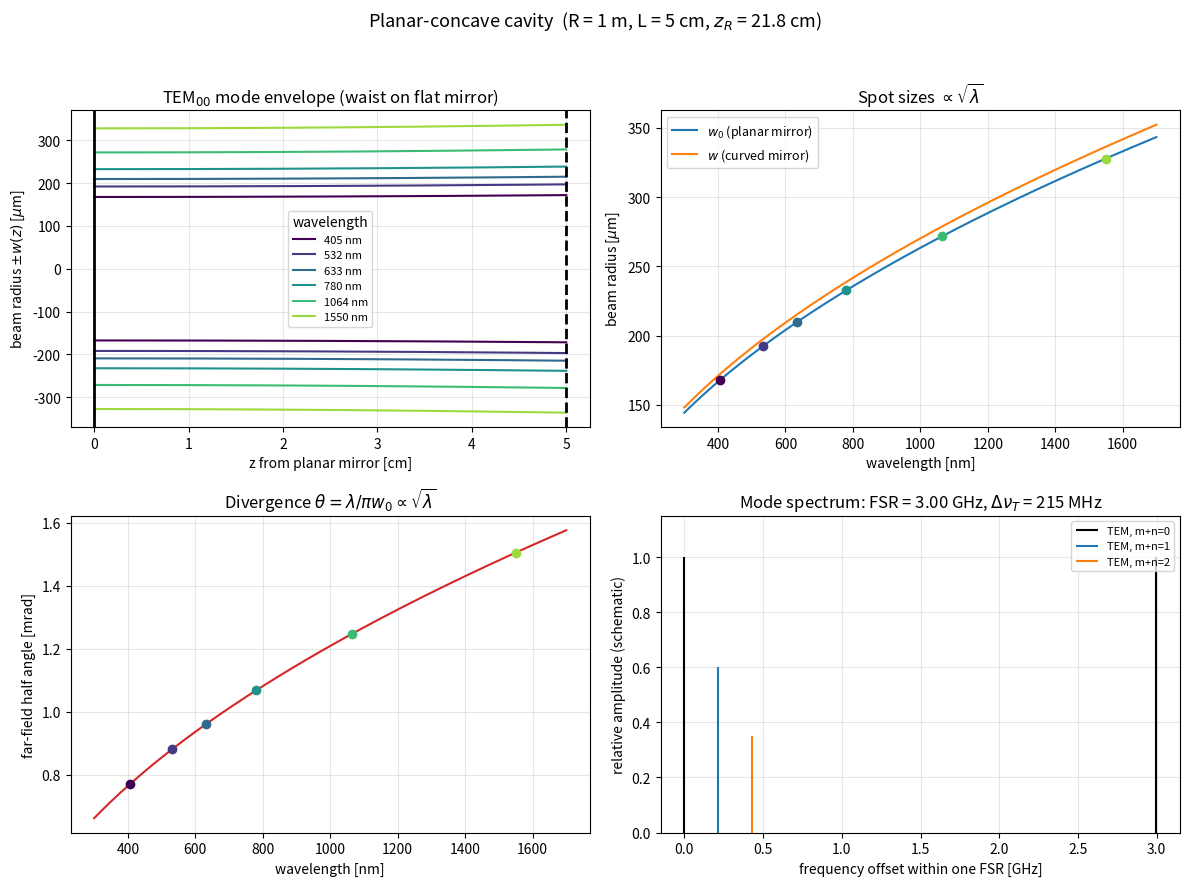

Recreate this plot in Python.
#!/usr/bin/env python3
"""
Gaussian-mode simulation of a planar-concave (half-symmetric) optical cavity.

Geometry
--------
    Mirror 1 : planar   (R1 = infinity)  -> the beam waist sits ON this mirror
    Mirror 2 : concave  (R2 = R)
    Cavity length L, default R = 1 m, L = 5 cm.

Formulas used (the "which formula" question)
--------------------------------------------
For a planar-concave cavity the g-parameters are

    g1 = 1 - L/R1 = 1          (planar mirror)
    g2 = 1 - L/R2 = 1 - L/R

and the cavity is stable for 0 <= g1*g2 <= 1, i.e. 0 < L < R.

Because the wavefront must be flat at the planar mirror, the waist is
located exactly at the planar mirror. The Rayleigh range is fixed purely
by the geometry:

    z_R = sqrt( L (R - L) )                                   [m]

and the wavelength enters only through

    w0     = sqrt( lambda * z_R / pi )                        waist (planar mirror)
    w(z)   = w0 * sqrt( 1 + (z/z_R)^2 )                       envelope inside cavity
    w_m2   = w0 * sqrt( 1 + (L/z_R)^2 )
           = sqrt( (lambda/pi) * sqrt( L R^2 / (R - L) ) )    spot on curved mirror
    theta  = lambda / (pi * w0)                               far-field half-angle

Longitudinal / transverse mode structure:

    FSR        = c / (2 L)
    delta_nu_T = (FSR/pi) * arccos( sqrt(g1*g2) )             transverse spacing
    nu(q,m,n)  = FSR * ( q + (m+n+1)/pi * arccos(sqrt(g1*g2)) )

Run:
    python3 cavity_simulation.py            # table + plots (saved as PNG)
"""

import numpy as np
import matplotlib

matplotlib.use("Agg")
import matplotlib.pyplot as plt

C = 299_792_458.0  # speed of light [m/s]


class PlanarConcaveCavity:
    """Planar-concave two-mirror cavity: flat mirror at z=0, concave (radius R) at z=L."""

    def __init__(self, R=1.0, L=0.05):
        if not 0 < L < R:
            raise ValueError(f"Unstable/degenerate geometry: need 0 < L < R (got L={L}, R={R})")
        self.R = R
        self.L = L
        self.g1 = 1.0
        self.g2 = 1.0 - L / R
        self.z_R = np.sqrt(L * (R - L))  # Rayleigh range, waist at flat mirror

    # ---- wavelength-dependent quantities (lam in metres; accepts arrays) ----
    def waist(self, lam):
        """Beam waist w0 on the planar mirror [m]."""
        return np.sqrt(np.asarray(lam) * self.z_R / np.pi)

    def spot(self, lam, z):
        """Beam radius w(z) at position z from the planar mirror [m]."""
        return self.waist(lam) * np.sqrt(1.0 + (np.asarray(z) / self.z_R) ** 2)

    def spot_on_curved_mirror(self, lam):
        return self.spot(lam, self.L)

    def divergence(self, lam):
        """Far-field half-angle divergence [rad]."""
        return np.asarray(lam) / (np.pi * self.waist(lam))

    def mode_volume(self, lam):
        """Approximate TEM00 mode volume V = (pi/4) w0^2 L [m^3]."""
        return np.pi / 4.0 * self.waist(lam) ** 2 * self.L

    # ---- geometry-only quantities ----
    @property
    def fsr(self):
        """Free spectral range [Hz]."""
        return C / (2.0 * self.L)

    @property
    def gouy(self):
        """Round-trip single-pass Gouy phase arccos(sqrt(g1 g2)) [rad]."""
        return np.arccos(np.sqrt(self.g1 * self.g2))

    @property
    def transverse_mode_spacing(self):
        """Frequency spacing between TEM(m+n) and TEM(m+n+1) [Hz]."""
        return self.fsr * self.gouy / np.pi

    def resonance(self, q, m=0, n=0):
        """Resonance frequency of the TEM_mn mode with longitudinal index q [Hz]."""
        return self.fsr * (q + (m + n + 1) * self.gouy / np.pi)


def print_table(cav, wavelengths_nm):
    print(f"Planar-concave cavity: R = {cav.R:.3f} m, L = {cav.L * 100:.1f} cm")
    print(f"  g1*g2 = {cav.g1 * cav.g2:.3f}  (stable, 0 <= g1*g2 <= 1)")
    print(f"  Rayleigh range z_R = sqrt(L(R-L)) = {cav.z_R * 100:.2f} cm")
    print(f"  FSR = c/2L = {cav.fsr / 1e9:.3f} GHz")
    print(f"  Transverse mode spacing = {cav.transverse_mode_spacing / 1e6:.1f} MHz")
    print()
    hdr = f"{'lambda [nm]':>12} {'w0 flat [um]':>13} {'w curved [um]':>14} {'theta [mrad]':>13} {'V_mode [mm^3]':>14}"
    print(hdr)
    print("-" * len(hdr))
    for lam_nm in wavelengths_nm:
        lam = lam_nm * 1e-9
        print(
            f"{lam_nm:>12.0f} {cav.waist(lam) * 1e6:>13.1f} "
            f"{cav.spot_on_curved_mirror(lam) * 1e6:>14.1f} "
            f"{cav.divergence(lam) * 1e3:>13.3f} "
            f"{cav.mode_volume(lam) * 1e9:>14.4f}"
        )


def _colors(wavelengths_nm):
    return plt.cm.viridis(np.linspace(0.0, 0.85, len(wavelengths_nm)))


def plot_envelope(ax, cav, wavelengths_nm):
    """(1) Beam envelope inside the cavity for the selected wavelengths."""
    colors = _colors(wavelengths_nm)
    z = np.linspace(0, cav.L, 400)
    for lam_nm, c in zip(wavelengths_nm, colors):
        w = cav.spot(lam_nm * 1e-9, z) * 1e6
        ax.plot(z * 100, w, color=c, label=f"{lam_nm:.0f} nm")
        ax.plot(z * 100, -w, color=c)
    ax.axvline(0, color="k", lw=2)
    ax.axvline(cav.L * 100, color="k", lw=2, ls="--")
    ax.set_xlabel("z from planar mirror [cm]")
    ax.set_ylabel(r"beam radius $\pm w(z)$ [$\mu$m]")
    ax.set_title("TEM$_{00}$ mode envelope (waist on flat mirror)")
    ax.legend(fontsize=8, title="wavelength")
    ax.grid(alpha=0.3)


def plot_spots(ax, cav, wavelengths_nm):
    """(2) Waist and mirror spot vs wavelength."""
    colors = _colors(wavelengths_nm)
    lam_scan = np.linspace(300, 1700, 500) * 1e-9
    ax.plot(lam_scan * 1e9, cav.waist(lam_scan) * 1e6, label=r"$w_0$ (planar mirror)")
    ax.plot(lam_scan * 1e9, cav.spot_on_curved_mirror(lam_scan) * 1e6, label=r"$w$ (curved mirror)")
    for lam_nm, c in zip(wavelengths_nm, colors):
        ax.plot(lam_nm, cav.waist(lam_nm * 1e-9) * 1e6, "o", color=c)
    ax.set_xlabel("wavelength [nm]")
    ax.set_ylabel(r"beam radius [$\mu$m]")
    ax.set_title(r"Spot sizes $\propto \sqrt{\lambda}$")
    ax.legend(fontsize=9)
    ax.grid(alpha=0.3)


def plot_divergence(ax, cav, wavelengths_nm):
    """(3) Divergence vs wavelength."""
    colors = _colors(wavelengths_nm)
    lam_scan = np.linspace(300, 1700, 500) * 1e-9
    ax.plot(lam_scan * 1e9, cav.divergence(lam_scan) * 1e3, color="tab:red")
    for lam_nm, c in zip(wavelengths_nm, colors):
        ax.plot(lam_nm, cav.divergence(lam_nm * 1e-9) * 1e3, "o", color=c)
    ax.set_xlabel("wavelength [nm]")
    ax.set_ylabel("far-field half angle [mrad]")
    ax.set_title(r"Divergence $\theta = \lambda/\pi w_0 \propto \sqrt{\lambda}$")
    ax.grid(alpha=0.3)


def plot_spectrum(ax, cav, wavelengths_nm):
    """(4) Mode spectrum over one FSR (wavelength-independent)."""
    fsr = cav.fsr
    dt = cav.transverse_mode_spacing
    for order, (h, c) in enumerate(zip([1.0, 0.6, 0.35], ["k", "tab:blue", "tab:orange"])):
        # offsets relative to the TEM00 line, shown for two adjacent longitudinal orders q
        positions = [q * fsr + order * dt for q in (0, 1)]
        positions = [p for p in positions if p <= 1.05 * fsr]
        ax.vlines(np.array(positions) / 1e9, 0, h, color=c, label=f"TEM, m+n={order}")
    ax.set_xlim(-0.05 * fsr / 1e9, 1.05 * fsr / 1e9)
    ax.set_ylim(0, 1.15)
    ax.set_xlabel("frequency offset within one FSR [GHz]")
    ax.set_ylabel("relative amplitude (schematic)")
    ax.set_title(
        f"Mode spectrum: FSR = {fsr / 1e9:.2f} GHz, "
        f"$\\Delta\\nu_T$ = {dt / 1e6:.0f} MHz"
    )
    ax.legend(fontsize=8)
    ax.grid(alpha=0.3)


# name -> plotting function; each draws one panel onto a given axis
PANELS = {
    "envelope": plot_envelope,
    "spots": plot_spots,
    "divergence": plot_divergence,
    "spectrum": plot_spectrum,
}


def _suptitle(cav):
    return (
        f"Planar-concave cavity  (R = {cav.R:.0f} m, L = {cav.L * 100:.0f} cm, "
        f"$z_R$ = {cav.z_R * 100:.1f} cm)"
    )


def make_combined_figure(cav, wavelengths_nm, fname="cavity_simulation.png"):
    """All four panels in one 2x2 figure."""
    fig, axes = plt.subplots(2, 2, figsize=(12, 9))
    fig.suptitle(_suptitle(cav), fontsize=13)
    for ax, plot_fn in zip(axes.flat, PANELS.values()):
        plot_fn(ax, cav, wavelengths_nm)
    fig.tight_layout(rect=[0, 0, 1, 0.96])
    fig.savefig(fname, dpi=150)
    plt.close(fig)
    print(f"Saved {fname}")


def make_single_figure(name, cav, wavelengths_nm, fname=None):
    """One panel as its own figure, saved to <name>.png by default."""
    fname = fname or f"cavity_{name}.png"
    fig, ax = plt.subplots(figsize=(7, 5.5))
    fig.suptitle(_suptitle(cav), fontsize=11)
    PANELS[name](ax, cav, wavelengths_nm)
    fig.tight_layout(rect=[0, 0, 1, 0.94])
    fig.savefig(fname, dpi=150)
    plt.close(fig)
    print(f"Saved {fname}")


def main():
    import argparse

    parser = argparse.ArgumentParser(
        description="Planar-concave cavity Gaussian mode simulation.",
        formatter_class=argparse.ArgumentDefaultsHelpFormatter,
    )
    parser.add_argument("-R", "--radius", type=float, default=1.0,
                        help="radius of curvature of the concave mirror [m]")
    parser.add_argument("-L", "--length", type=float, default=0.05,
                        help="cavity length [m]")
    parser.add_argument("-w", "--wavelengths", type=float, nargs="+",
                        default=[405, 532, 633, 780, 1064, 1550],
                        help="wavelengths to highlight [nm]")
    parser.add_argument("-p", "--plots", nargs="+",
                        choices=[*PANELS, "all"], default=["all"],
                        help="which plots to generate")
    parser.add_argument("--separate", action="store_true",
                        help="save each selected plot as its own PNG "
                             "(automatic when specific plots are chosen)")
    parser.add_argument("--no-table", action="store_true",
                        help="skip the printed results table")
    args = parser.parse_args()

    cav = PlanarConcaveCavity(R=args.radius, L=args.length)
    if not args.no_table:
        print_table(cav, args.wavelengths)
        print()

    selected = list(PANELS) if "all" in args.plots else args.plots
    if "all" in args.plots and not args.separate:
        make_combined_figure(cav, args.wavelengths)
    else:
        for name in selected:
            make_single_figure(name, cav, args.wavelengths)


if __name__ == "__main__":
    main()
